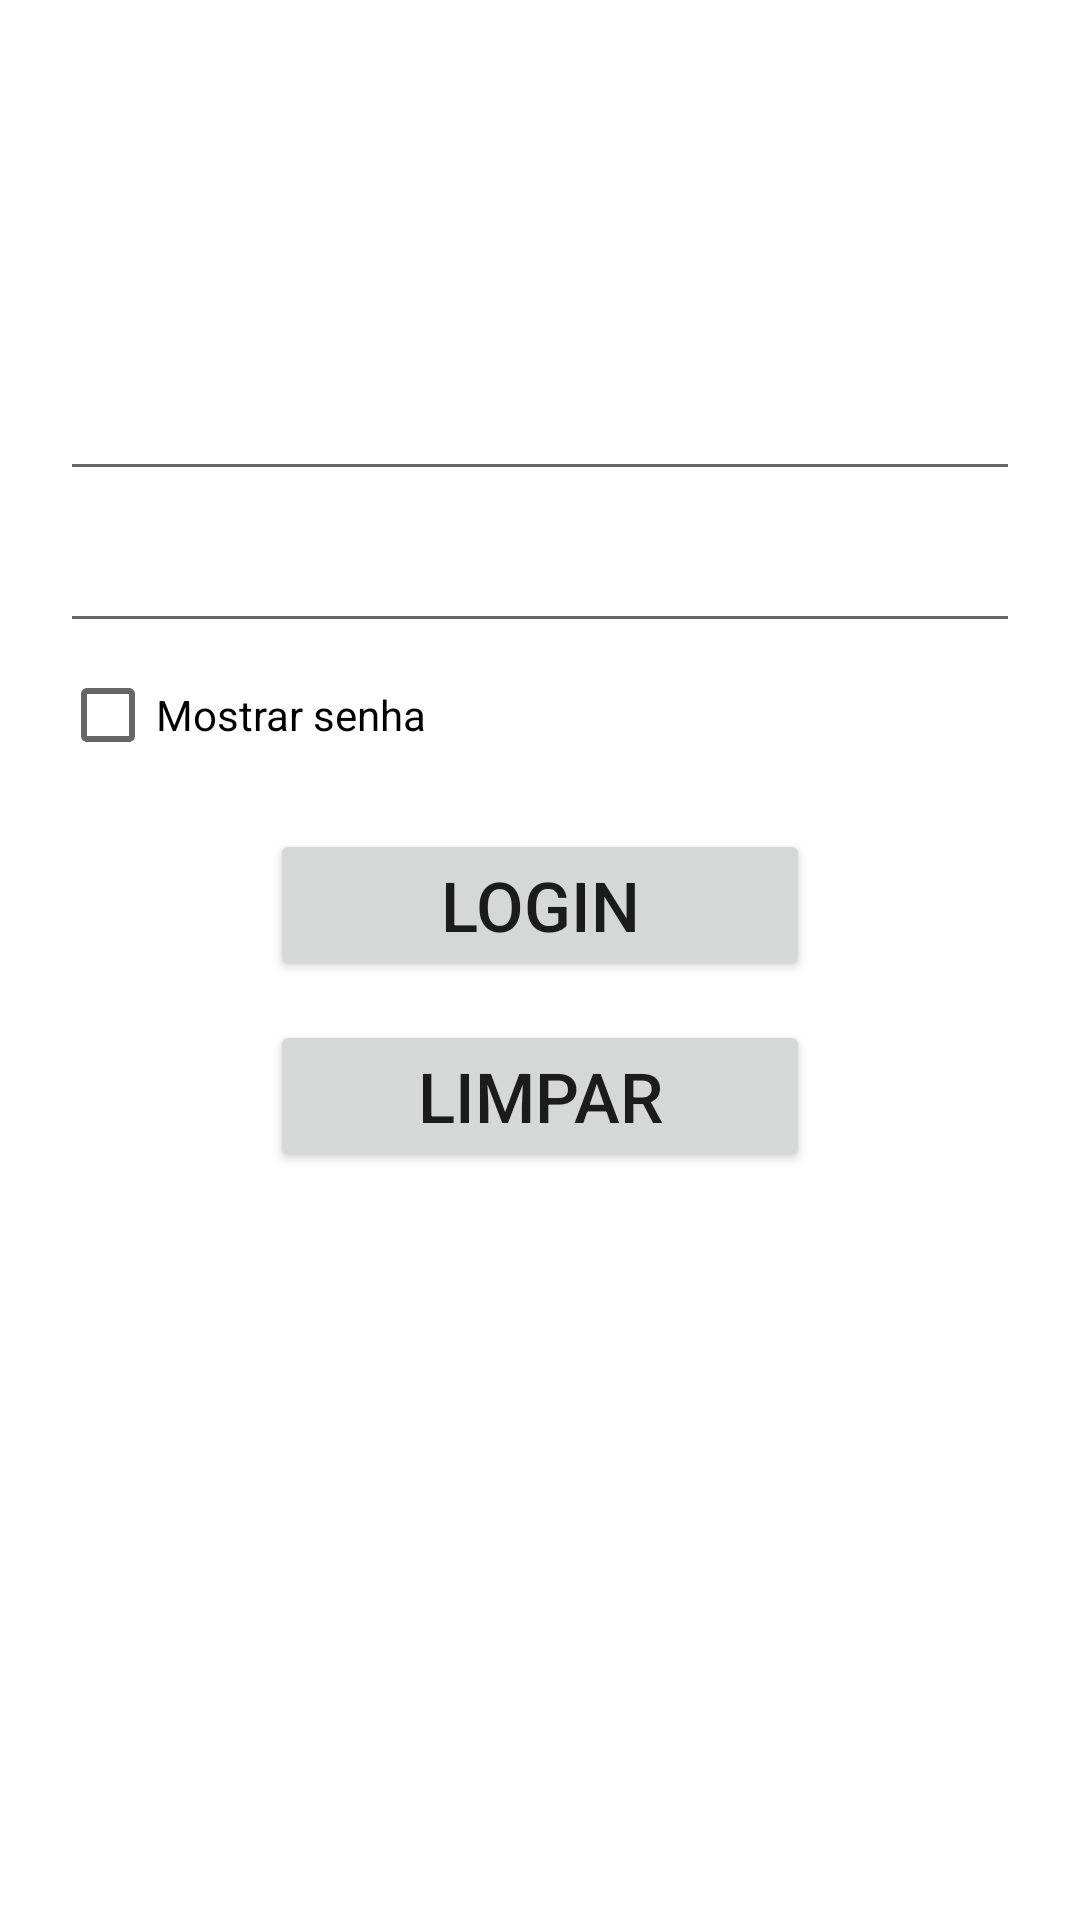

Here is an Android app screen rendered from its layout file. Give the layout XML and the strings, colors and styles it references.
<!-- AndroidManifest.xml: application theme Theme.Mysqltest.NoActionBar -->
<!-- res/layout/activity_main.xml -->
<?xml version="1.0" encoding="utf-8"?>

<RelativeLayout xmlns:android="http://schemas.android.com/apk/res/android"
    xmlns:tools="http://schemas.android.com/tools"
    android:layout_width="match_parent"
    android:layout_height="match_parent"
    tools:context=".MainActivity">


    <LinearLayout
        android:layout_width="382dp"
        android:layout_height="434dp"
        android:layout_centerInParent="true"
        android:layout_marginStart="10dp"
        android:layout_marginLeft="10dp"
        android:layout_marginTop="10dp"
        android:layout_marginEnd="10dp"
        android:layout_marginRight="10dp"
        android:layout_marginBottom="10dp"
        android:orientation="vertical"
        android:padding="10dp"
        tools:ignore="UselessParent">

        <EditText
            android:id="@+id/etUserName"
            android:layout_width="match_parent"
            android:layout_height="wrap_content"
            android:inputType="text"
            android:textSize="25sp"
            android:importantForAutofill="no"
            tools:ignore="HardcodedText,LabelFor" />

        <EditText
            android:id="@+id/etPassword"
            android:layout_width="match_parent"
            android:layout_height="wrap_content"
            android:inputType="textPassword"
            android:textSize="25sp"
            tools:ignore="HardcodedText,LabelFor"
            android:importantForAutofill="no" />

        <CheckBox
            android:id="@+id/checkBox"
            android:layout_width="match_parent"
            android:layout_height="wrap_content"
            android:text="Mostrar senha"
            tools:ignore="HardcodedText" />

        <Space
            android:layout_width="match_parent"
            android:layout_height="14dp" />

        <Button
            android:id="@+id/btnLogin"
            android:layout_width="180dp"
            android:layout_height="wrap_content"
            android:text="Login"
            android:layout_gravity="center"
            android:textSize="23sp"
            tools:ignore="HardcodedText" />

        <Space
            android:layout_width="match_parent"
            android:layout_height="13dp" />

        <Button
            android:id="@+id/btnLimpar"
            android:layout_width="180dp"
            android:layout_height="wrap_content"
            android:text="Limpar"
            android:layout_gravity="center"
            android:textSize="23sp"
            tools:ignore="HardcodedText" />

    </LinearLayout>



</RelativeLayout>
<!-- resources referenced by this layout -->
<resources>
  <style name="Theme.Mysqltest.NoActionBar">
          <item name="windowActionBar">false</item>
          <item name="windowNoTitle">true</item>
      </style>
</resources>
